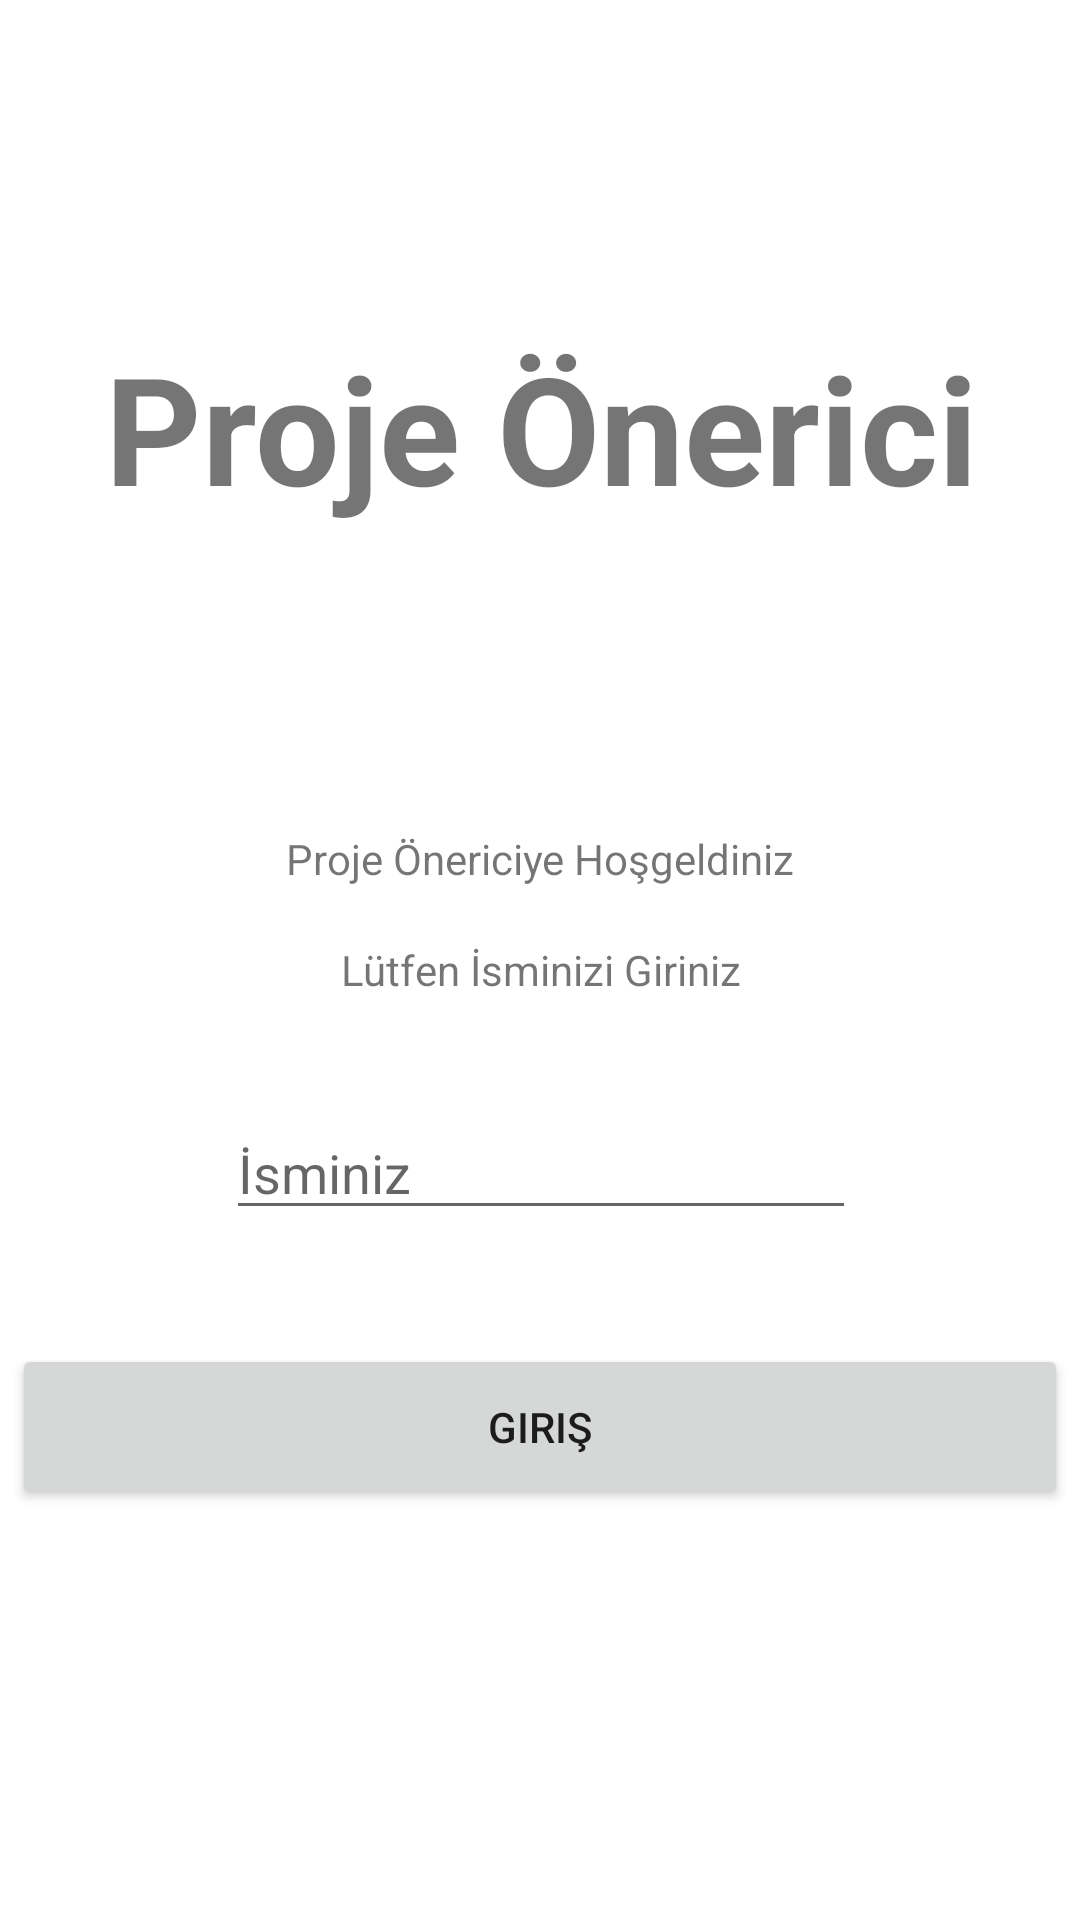

Android layout source for this screen:
<!-- AndroidManifest.xml: application theme Theme.Bitirme_ProjesiV3 -->
<!-- res/layout/activity_giris.xml -->
<?xml version="1.0" encoding="utf-8"?>
<androidx.constraintlayout.widget.ConstraintLayout xmlns:android="http://schemas.android.com/apk/res/android"
    xmlns:app="http://schemas.android.com/apk/res-auto"
    xmlns:tools="http://schemas.android.com/tools"
    android:layout_width="match_parent"
    android:layout_height="match_parent"
    tools:context=".GirisActivity">

    <TextView
        android:id="@+id/textView3"
        android:layout_width="wrap_content"
        android:layout_height="wrap_content"
        android:layout_marginTop="101dp"
        android:text="Proje Önericiye Hoşgeldiniz"
        app:layout_constraintEnd_toEndOf="parent"
        app:layout_constraintStart_toStartOf="parent"
        app:layout_constraintTop_toBottomOf="@+id/textView" />

    <Button
        android:id="@+id/buttonGiris"
        android:layout_width="352dp"
        android:layout_height="55dp"
        android:layout_marginTop="38dp"
        android:text="Giriş"
        app:layout_constraintEnd_toEndOf="parent"
        app:layout_constraintHorizontal_bias="0.508"
        app:layout_constraintStart_toStartOf="parent"
        app:layout_constraintTop_toBottomOf="@+id/editTextAd" />

    <TextView
        android:id="@+id/textView"
        android:layout_width="wrap_content"
        android:layout_height="wrap_content"
        android:layout_marginTop="109dp"
        android:text="Proje Önerici"
        android:textSize="50sp"
        android:textStyle="bold"
        app:layout_constraintEnd_toEndOf="parent"
        app:layout_constraintHorizontal_bias="0.508"
        app:layout_constraintStart_toStartOf="parent"
        app:layout_constraintTop_toTopOf="parent" />

    <EditText
        android:id="@+id/editTextAd"
        android:layout_width="wrap_content"
        android:layout_height="wrap_content"
        android:layout_marginTop="36dp"
        android:ems="10"
        android:hint="İsminiz"
        android:inputType="textPersonName"
        app:layout_constraintEnd_toEndOf="parent"
        app:layout_constraintHorizontal_bias="0.502"
        app:layout_constraintStart_toStartOf="parent"
        app:layout_constraintTop_toBottomOf="@+id/textView4" />

    <TextView
        android:id="@+id/textView4"
        android:layout_width="wrap_content"
        android:layout_height="wrap_content"
        android:layout_marginTop="18dp"
        android:text="Lütfen İsminizi Giriniz"
        app:layout_constraintEnd_toEndOf="parent"
        app:layout_constraintHorizontal_bias="0.501"
        app:layout_constraintStart_toStartOf="parent"
        app:layout_constraintTop_toBottomOf="@+id/textView3" />
</androidx.constraintlayout.widget.ConstraintLayout>
<!-- resources referenced by this layout -->
<resources>
  <style name="Theme.Bitirme_ProjesiV3" parent="Theme.MaterialComponents.DayNight.DarkActionBar">
          
          <item name="colorPrimary">@color/purple_500</item>
          <item name="colorPrimaryVariant">@color/purple_700</item>
          <item name="colorOnPrimary">@color/white</item>
          
          <item name="colorSecondary">@color/teal_200</item>
          <item name="colorSecondaryVariant">@color/teal_700</item>
          <item name="colorOnSecondary">@color/black</item>
          
          <item name="android:statusBarColor" tools:targetApi="l">?attr/colorPrimaryVariant</item>
          
  
          <item name="windowNoTitle">true</item>
          <item name="windowActionBar">false</item>
  
  
      </style>
  <!-- not gathered from this repository: default colours our renderer supplied (Android Studio template values) -->
  <color name="purple_500">#FF6200EE</color>
  <color name="purple_700">#FF3700B3</color>
  <color name="teal_200">#FF03DAC5</color>
  <color name="teal_700">#FF018786</color>
  <color name="black">#FF000000</color>
  <color name="white">#FFFFFFFF</color>
</resources>
